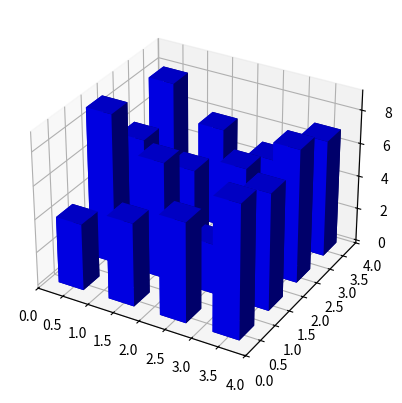

Write the Python code that produced this figure.



#Demo of a histogram for 2 dimensional data as a bar graph in 3D

from mpl_toolkits.mplot3d import Axes3D
import matplotlib.pyplot as plt
import numpy as np


fig = plt.figure()
ax = fig.add_subplot(111, projection = '3d')
x, y = np.random.rand(2, 100) * 4
hist, xedges, yedges = np.histogram2d(x, y, bins = 4, range = [[0, 4], [0, 4]])

#Construct arrays for the anchor positions of the 16 bars,
#Note: np.meshgrid gives arrays in (ny, nx) so we use 'F' to flatten xpos,
#ypos in column-major order. For numpy >= 1.7, we could instead call meshgrid
#with indexing = 'ij'

xpos, ypos = np.meshgrid(xedges[:-1] + 0.25, yedges[:-1] + 0.25)
xpos = xpos.flatten('F')
ypos = ypos.flatten('F')
zpos = np.zeros_like(xpos)

#Construct arrays with the dimensions for the 16 bars
dx = 0.5 * np.ones_like(zpos)
dy = dx.copy()
dz = hist.flatten()

ax.bar3d(xpos, ypos, zpos, dx, dy, dz, color = 'b', zsort = 'average')

plt.show()